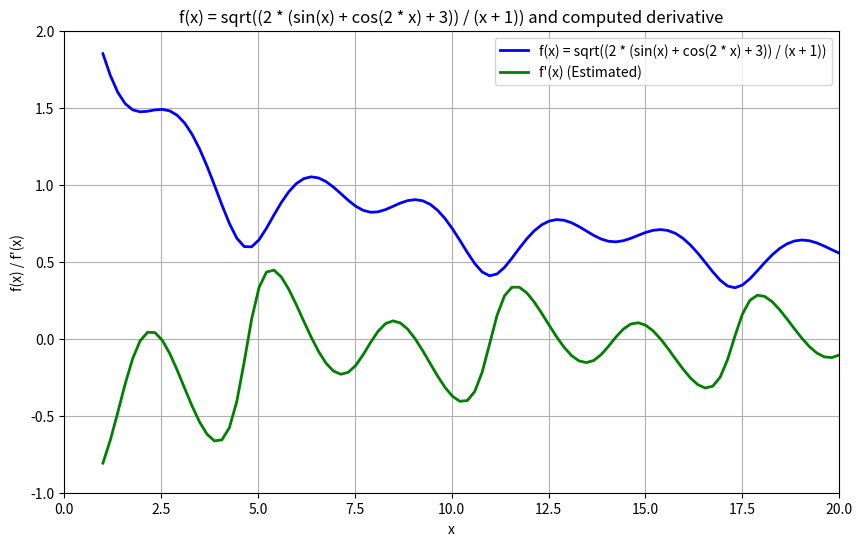

Here is the Python script that generated this plot:
import numpy as np
import matplotlib.pyplot as plt

# 定義函數 f(x)
def f(x):
    return np.sqrt((2 * (np.sin(x) + np.cos(2 * x) + 3)) / (x + 1))

# 定義導數估算函數
def estimate_derivative(f, x, h=1e-6):
    return (f(x + h) - f(x)) / h

# 定義 x 範圍
x = np.linspace(1.0, 20, 100)

# 計算 f(x) 和其導數
y = f(x)
y_prime = [estimate_derivative(f, xi) for xi in x]

# 繪製 f(x) 和其導數
plt.figure(figsize=(10, 6))
plt.plot(x, y, label='f(x) = sqrt((2 * (sin(x) + cos(2 * x) + 3)) / (x + 1))', color='blue', linewidth=2.0)
plt.plot(x, y_prime, label="f'(x) (Estimated)", color='green', linewidth=2.0)
plt.xlabel('x')
plt.ylabel('f(x) / f\'(x)')
plt.ylim(-1.0, 2.0)
plt.xlim(0, 20)
plt.legend()
plt.grid(True)
plt.title('f(x) = sqrt((2 * (sin(x) + cos(2 * x) + 3)) / (x + 1)) and computed derivative')
plt.show()
